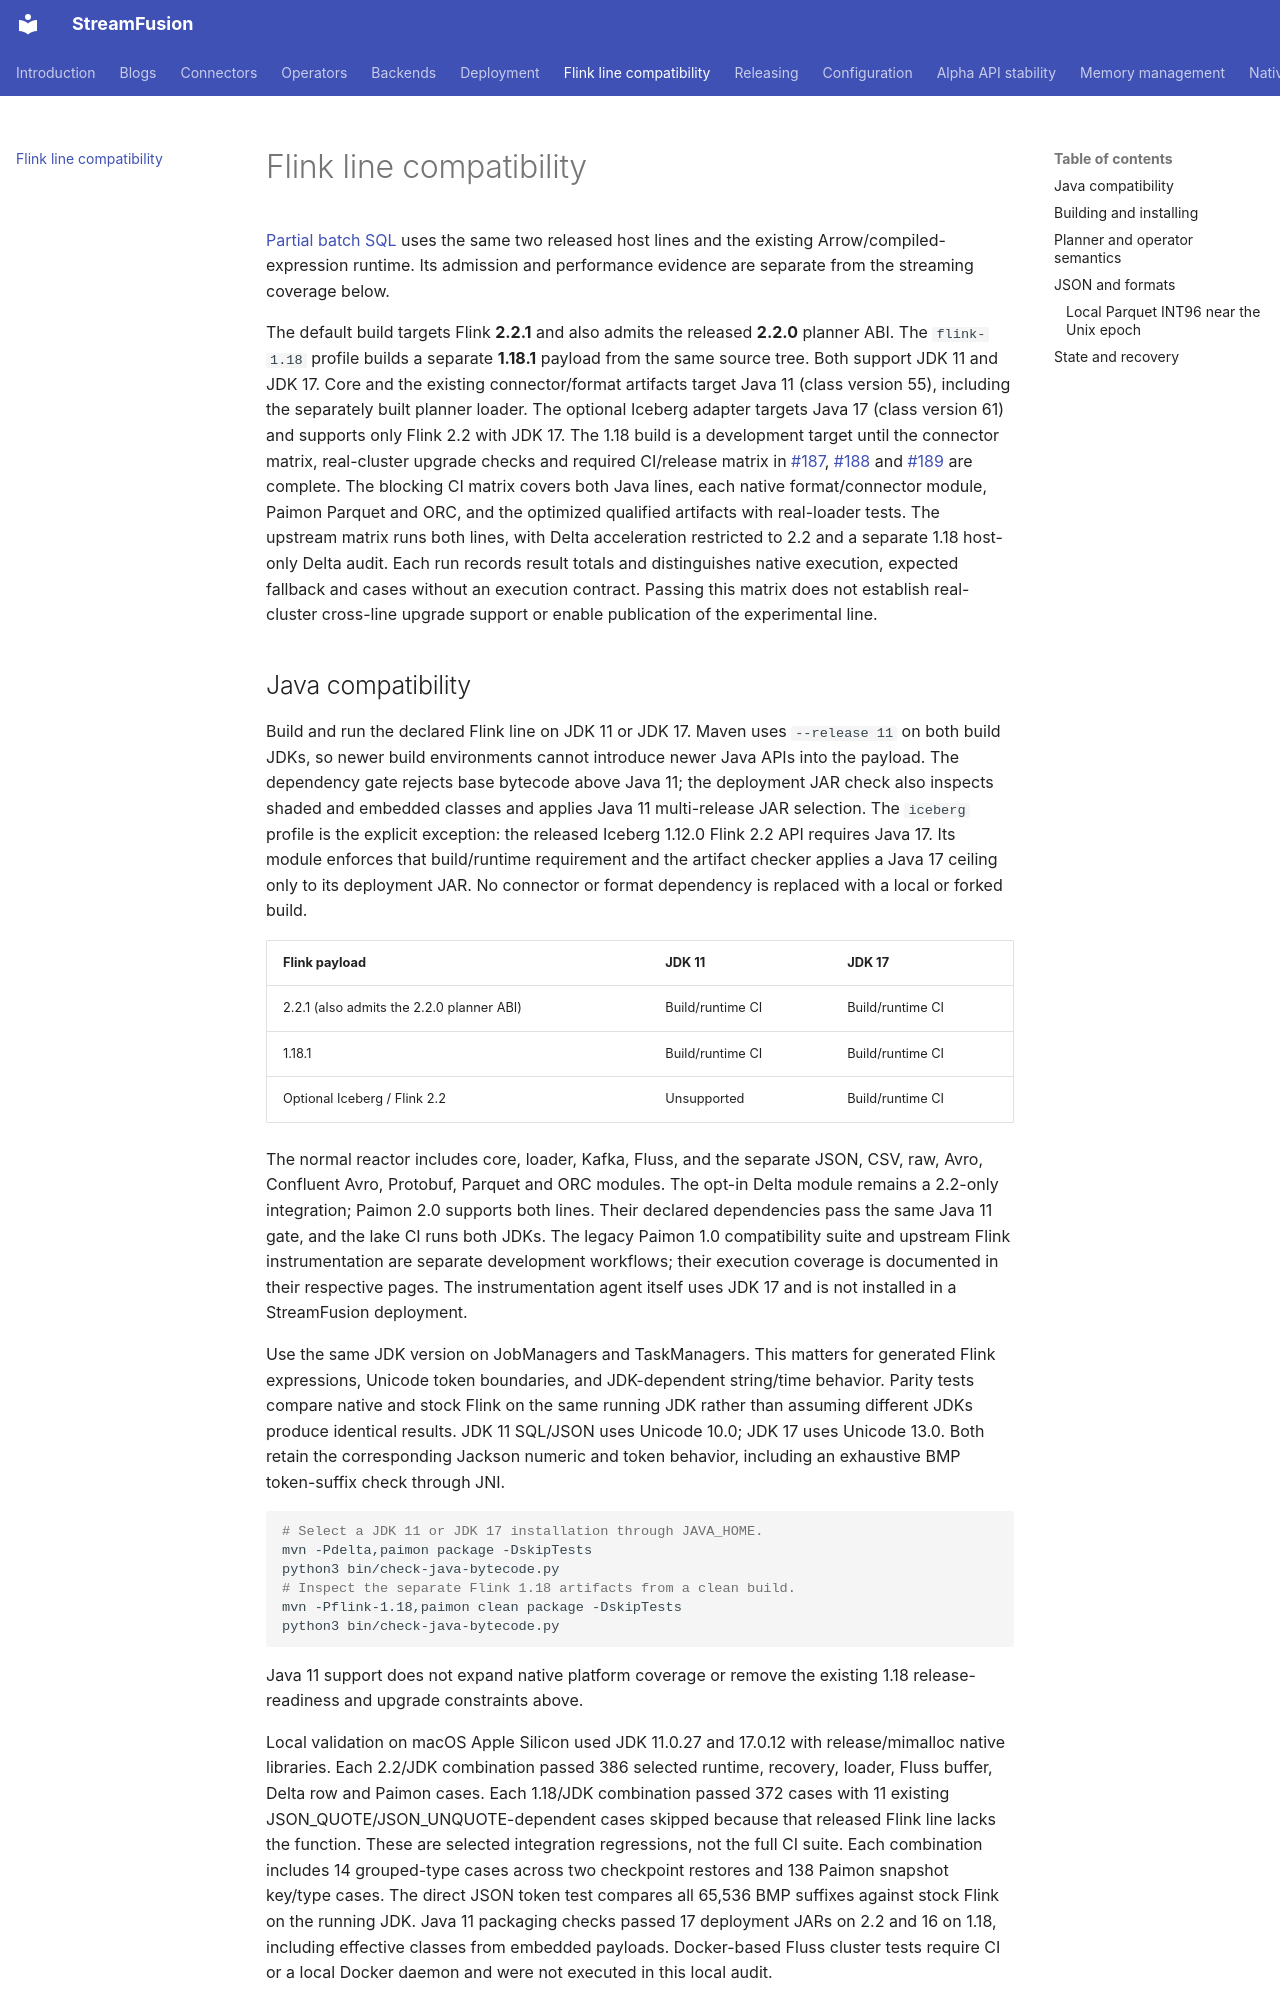

repository: datafusion-contrib/StreamFusion · page: flink-compatibility/index.html · generator: mkdocs

# Flink line compatibility

[Partial batch SQL](operators/batch.md) uses the same two released host lines and
the existing Arrow/compiled-expression runtime. Its admission and performance
evidence are separate from the streaming coverage below.

The default build targets Flink **2.2.1** and also admits the released **2.2.0** planner ABI.
The `flink-1.18` profile builds a separate **1.18.1** payload from the same source tree.
Both support JDK 11 and JDK 17. Core and the existing connector/format artifacts target Java 11 (class version 55),
including the separately built planner loader. The optional Iceberg adapter targets
Java 17 (class version 61) and supports only Flink 2.2 with JDK 17. The 1.18 build is a development target until the connector matrix,
real-cluster upgrade checks and required CI/release matrix in
[#187](https://github.com/datafusion-contrib/StreamFusion/issues/187),
[#188](https://github.com/datafusion-contrib/StreamFusion/issues/188) and
[#189](https://github.com/datafusion-contrib/StreamFusion/issues/189) are complete.
The blocking CI matrix covers both Java lines, each native format/connector module, Paimon
Parquet and ORC, and the optimized qualified artifacts with real-loader tests. The upstream matrix
runs both lines, with Delta acceleration restricted to 2.2 and a separate 1.18 host-only Delta
audit. Each run records result totals and distinguishes native execution, expected fallback and
cases without an execution contract. Passing this matrix does not establish real-cluster
cross-line upgrade support or enable publication of the experimental line.

## Java compatibility

Build and run the declared Flink line on JDK 11 or JDK 17. Maven uses `--release 11` on
both build JDKs, so newer build environments cannot introduce newer Java APIs into the
payload. The dependency gate rejects base bytecode above Java 11; the deployment JAR check
also inspects shaded and embedded classes and applies Java 11 multi-release JAR selection.
The `iceberg` profile is the explicit exception: the released Iceberg 1.12.0 Flink
2.2 API requires Java 17. Its module enforces that build/runtime requirement and
the artifact checker applies a Java 17 ceiling only to its deployment JAR.
No connector or format dependency is replaced with a local or forked build.

| Flink payload | JDK 11 | JDK 17 |
| --- | --- | --- |
| 2.2.1 (also admits the 2.2.0 planner ABI) | Build/runtime CI | Build/runtime CI |
| 1.18.1 | Build/runtime CI | Build/runtime CI |
| Optional Iceberg / Flink 2.2 | Unsupported | Build/runtime CI |

The normal reactor includes core, loader, Kafka, Fluss, and the separate JSON, CSV, raw,
Avro, Confluent Avro, Protobuf, Parquet and ORC modules. The opt-in Delta module remains a
2.2-only integration; Paimon 2.0 supports both lines. Their declared dependencies pass the
same Java 11 gate, and the lake CI runs both JDKs. The legacy Paimon 1.0 compatibility suite
and upstream Flink instrumentation are separate development workflows; their execution
coverage is documented in their respective pages. The instrumentation agent itself uses
JDK 17 and is not installed in a StreamFusion deployment.

Use the same JDK version on JobManagers and TaskManagers. This matters for generated Flink
expressions, Unicode token boundaries, and JDK-dependent string/time behavior. Parity tests
compare native and stock Flink on the same running JDK rather than assuming different JDKs
produce identical results. JDK 11 SQL/JSON uses Unicode 10.0; JDK 17 uses Unicode 13.0.
Both retain the corresponding Jackson numeric and token behavior, including an exhaustive
BMP token-suffix check through JNI.

```sh
# Select a JDK 11 or JDK 17 installation through JAVA_HOME.
mvn -Pdelta,paimon package -DskipTests
python3 bin/check-java-bytecode.py
# Inspect the separate Flink 1.18 artifacts from a clean build.
mvn -Pflink-1.18,paimon clean package -DskipTests
python3 bin/check-java-bytecode.py
```

Java 11 support does not expand native platform coverage or remove the existing 1.18
release-readiness and upgrade constraints above.

Local validation on macOS Apple Silicon used JDK 11.0.27 and 17.0.12 with release/mimalloc
native libraries. Each 2.2/JDK combination passed 386 selected runtime, recovery, loader,
Fluss buffer, Delta row and Paimon cases. Each 1.18/JDK combination passed 372 cases with
11 existing JSON_QUOTE/JSON_UNQUOTE-dependent cases skipped because that released Flink line lacks
the function. These are selected integration regressions, not the full CI suite. Each
combination includes 14 grouped-type cases across two checkpoint restores and 138 Paimon
snapshot key/type cases. The direct JSON token test compares all 65,536 BMP suffixes against
stock Flink on the running JDK. Java 11 packaging checks passed 17 deployment JARs on 2.2
and 16 on 1.18, including effective classes from embedded payloads. Docker-based Fluss
cluster tests require CI or a local Docker daemon and were not executed in this local audit.
